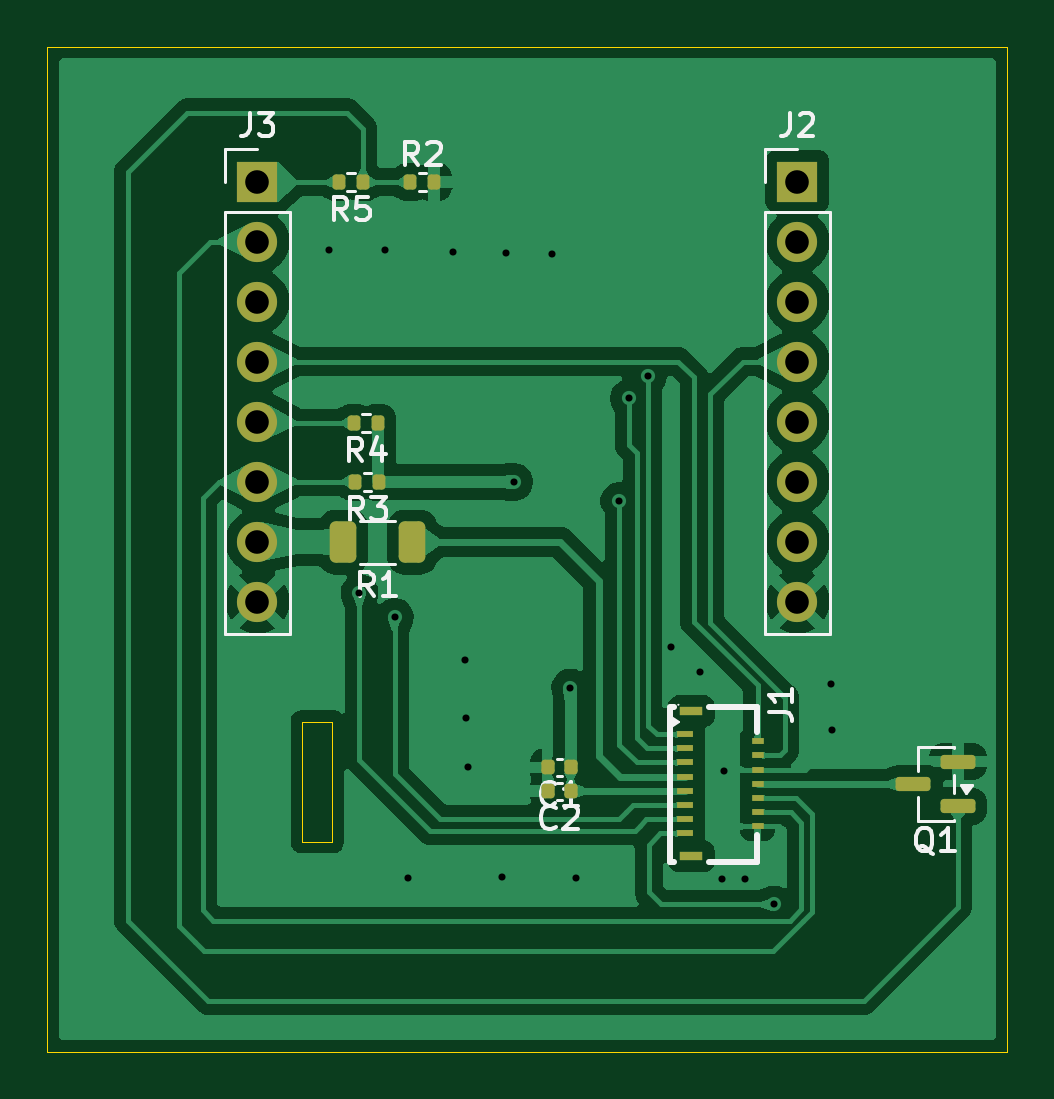
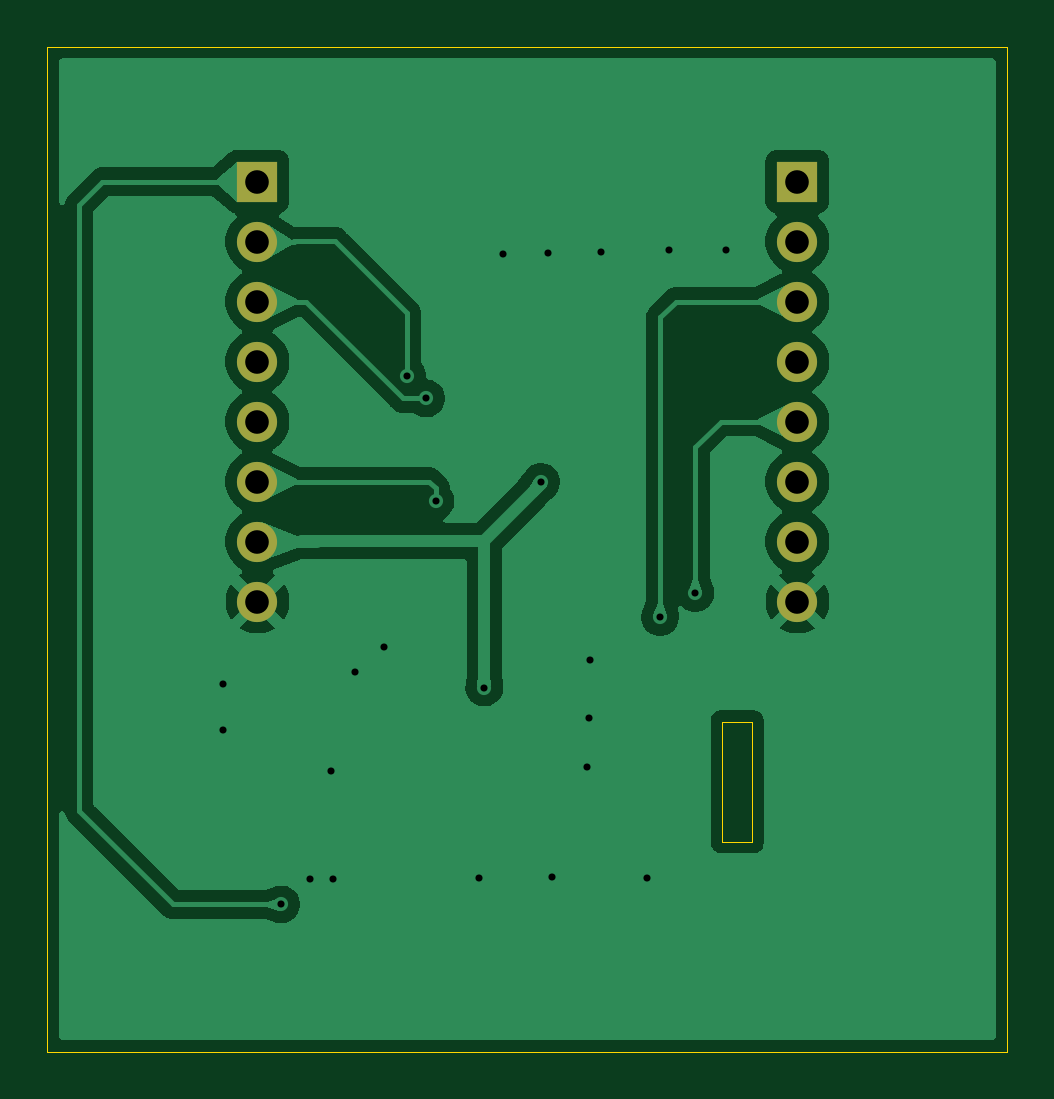
Circuit board: 11 layer files. Board 40.6 x 42.5 mm.
- bottom_copper: NX_146_SPI_MKB_Base-B_Cu.gbl (44054 bytes)
- bottom_mask: NX_146_SPI_MKB_Base-B_Mask.gbs (1028 bytes)
- paste: NX_146_SPI_MKB_Base-B_Paste.gbp (498 bytes)
- bottom_silk: NX_146_SPI_MKB_Base-B_Silkscreen.gbo (1038 bytes)
- outline: NX_146_SPI_MKB_Base-Edge_Cuts.gm1 (784 bytes)
- top_copper: NX_146_SPI_MKB_Base-F_Cu.gtl (89301 bytes)
- top_mask: NX_146_SPI_MKB_Base-F_Mask.gts (3408 bytes)
- paste: NX_146_SPI_MKB_Base-F_Paste.gtp (2878 bytes)
- top_silk: NX_146_SPI_MKB_Base-F_Silkscreen.gto (17119 bytes)
- drill: NX_146_SPI_MKB_Base-NPTH.drl (269 bytes)
- drill: NX_146_SPI_MKB_Base-PTH.drl (991 bytes)

=== bottom_copper: NX_146_SPI_MKB_Base-B_Cu.gbl (44054 bytes, source omitted) ===
=== bottom_mask: NX_146_SPI_MKB_Base-B_Mask.gbs ===
G04 #@! TF.GenerationSoftware,KiCad,Pcbnew,9.0.7*
G04 #@! TF.CreationDate,2026-03-10T17:18:34+08:00*
G04 #@! TF.ProjectId,NX_146_SPI_MKB_Base,4e585f31-3436-45f5-9350-495f4d4b425f,rev?*
G04 #@! TF.SameCoordinates,Original*
G04 #@! TF.FileFunction,Soldermask,Bot*
G04 #@! TF.FilePolarity,Negative*
%FSLAX46Y46*%
G04 Gerber Fmt 4.6, Leading zero omitted, Abs format (unit mm)*
G04 Created by KiCad (PCBNEW 9.0.7) date 2026-03-10 17:18:34*
%MOMM*%
%LPD*%
G01*
G04 APERTURE LIST*
%ADD10R,1.700000X1.700000*%
%ADD11C,1.700000*%
G04 APERTURE END LIST*
D10*
G04 #@! TO.C,J3*
X154940000Y-50800000D03*
D11*
X154940000Y-53340000D03*
X154940000Y-55880000D03*
X154940000Y-58420000D03*
X154940000Y-60960000D03*
X154940000Y-63500000D03*
X154940000Y-66040000D03*
X154940000Y-68580000D03*
G04 #@! TD*
D10*
G04 #@! TO.C,J2*
X177800000Y-50800000D03*
D11*
X177800000Y-53340000D03*
X177800000Y-55880000D03*
X177800000Y-58420000D03*
X177800000Y-60960000D03*
X177800000Y-63500000D03*
X177800000Y-66040000D03*
X177800000Y-68580000D03*
G04 #@! TD*
M02*

=== paste: NX_146_SPI_MKB_Base-B_Paste.gbp ===
G04 #@! TF.GenerationSoftware,KiCad,Pcbnew,9.0.7*
G04 #@! TF.CreationDate,2026-03-10T17:18:34+08:00*
G04 #@! TF.ProjectId,NX_146_SPI_MKB_Base,4e585f31-3436-45f5-9350-495f4d4b425f,rev?*
G04 #@! TF.SameCoordinates,Original*
G04 #@! TF.FileFunction,Paste,Bot*
G04 #@! TF.FilePolarity,Positive*
%FSLAX46Y46*%
G04 Gerber Fmt 4.6, Leading zero omitted, Abs format (unit mm)*
G04 Created by KiCad (PCBNEW 9.0.7) date 2026-03-10 17:18:34*
%MOMM*%
%LPD*%
G01*
G04 APERTURE LIST*
G04 APERTURE END LIST*
M02*

=== bottom_silk: NX_146_SPI_MKB_Base-B_Silkscreen.gbo ===
G04 #@! TF.GenerationSoftware,KiCad,Pcbnew,9.0.7*
G04 #@! TF.CreationDate,2026-03-10T17:18:34+08:00*
G04 #@! TF.ProjectId,NX_146_SPI_MKB_Base,4e585f31-3436-45f5-9350-495f4d4b425f,rev?*
G04 #@! TF.SameCoordinates,Original*
G04 #@! TF.FileFunction,Legend,Bot*
G04 #@! TF.FilePolarity,Positive*
%FSLAX46Y46*%
G04 Gerber Fmt 4.6, Leading zero omitted, Abs format (unit mm)*
G04 Created by KiCad (PCBNEW 9.0.7) date 2026-03-10 17:18:34*
%MOMM*%
%LPD*%
G01*
G04 APERTURE LIST*
%ADD10R,1.700000X1.700000*%
%ADD11C,1.700000*%
G04 APERTURE END LIST*
%LPC*%
D10*
G04 #@! TO.C,J3*
X154940000Y-50800000D03*
D11*
X154940000Y-53340000D03*
X154940000Y-55880000D03*
X154940000Y-58420000D03*
X154940000Y-60960000D03*
X154940000Y-63500000D03*
X154940000Y-66040000D03*
X154940000Y-68580000D03*
G04 #@! TD*
D10*
G04 #@! TO.C,J2*
X177800000Y-50800000D03*
D11*
X177800000Y-53340000D03*
X177800000Y-55880000D03*
X177800000Y-58420000D03*
X177800000Y-60960000D03*
X177800000Y-63500000D03*
X177800000Y-66040000D03*
X177800000Y-68580000D03*
G04 #@! TD*
%LPD*%
M02*

=== outline: NX_146_SPI_MKB_Base-Edge_Cuts.gm1 ===
G04 #@! TF.GenerationSoftware,KiCad,Pcbnew,9.0.7*
G04 #@! TF.CreationDate,2026-03-10T17:18:34+08:00*
G04 #@! TF.ProjectId,NX_146_SPI_MKB_Base,4e585f31-3436-45f5-9350-495f4d4b425f,rev?*
G04 #@! TF.SameCoordinates,Original*
G04 #@! TF.FileFunction,Profile,NP*
%FSLAX46Y46*%
G04 Gerber Fmt 4.6, Leading zero omitted, Abs format (unit mm)*
G04 Created by KiCad (PCBNEW 9.0.7) date 2026-03-10 17:18:34*
%MOMM*%
%LPD*%
G01*
G04 APERTURE LIST*
G04 #@! TA.AperFunction,Profile*
%ADD10C,0.050000*%
G04 #@! TD*
G04 APERTURE END LIST*
D10*
X146050000Y-45085000D02*
X186690000Y-45085000D01*
X186690000Y-87630000D01*
X146050000Y-87630000D01*
X146050000Y-45085000D01*
X156845000Y-73660000D02*
X158115000Y-73660000D01*
X158115000Y-78740000D01*
X156845000Y-78740000D01*
X156845000Y-73660000D01*
M02*

=== top_copper: NX_146_SPI_MKB_Base-F_Cu.gtl (89301 bytes, source omitted) ===
=== top_mask: NX_146_SPI_MKB_Base-F_Mask.gts (3408 bytes, source withheld) ===
=== paste: NX_146_SPI_MKB_Base-F_Paste.gtp (2878 bytes, source withheld) ===
=== top_silk: NX_146_SPI_MKB_Base-F_Silkscreen.gto (17119 bytes, source omitted) ===
=== drill: NX_146_SPI_MKB_Base-NPTH.drl ===
M48
; DRILL file {KiCad 9.0.7} date 2026-03-10T17:18:34+0800
; FORMAT={-:-/ absolute / metric / decimal}
; #@! TF.CreationDate,2026-03-10T17:18:34+08:00
; #@! TF.GenerationSoftware,Kicad,Pcbnew,9.0.7
; #@! TF.FileFunction,NonPlated,1,4,NPTH
FMAT,2
METRIC
%
G90
G05
M30

=== drill: NX_146_SPI_MKB_Base-PTH.drl ===
M48
; DRILL file {KiCad 9.0.7} date 2026-03-10T17:18:34+0800
; FORMAT={-:-/ absolute / metric / decimal}
; #@! TF.CreationDate,2026-03-10T17:18:34+08:00
; #@! TF.GenerationSoftware,Kicad,Pcbnew,9.0.7
; #@! TF.FileFunction,Plated,1,4,PTH
FMAT,2
METRIC
; #@! TA.AperFunction,Plated,PTH,ViaDrill
T1C0.300
; #@! TA.AperFunction,Plated,PTH,ComponentDrill
T2C1.000
%
G90
G05
T1
X157.98Y-53.7
X159.26Y-68.21
X160.36Y-53.68
X160.75Y-69.23
X161.32Y-80.3
X163.24Y-53.78
X163.72Y-71.04
X163.78Y-73.49
X163.85Y-75.57
X165.31Y-80.24
X165.48Y-53.83
X165.8Y-63.51
X167.42Y-53.85
X168.19Y-72.22
X168.42Y-80.26
X170.26Y-64.33
X170.66Y-59.98
X171.47Y-59.02
X172.46Y-70.52
X173.68Y-71.54
X174.6Y-80.32
X174.69Y-75.76
X175.58Y-80.32
X176.8Y-81.4
X179.24Y-72.06
X179.26Y-74.01
T2
X154.94Y-50.8
X154.94Y-53.34
X154.94Y-55.88
X154.94Y-58.42
X154.94Y-60.96
X154.94Y-63.5
X154.94Y-66.04
X154.94Y-68.58
X177.8Y-50.8
X177.8Y-53.34
X177.8Y-55.88
X177.8Y-58.42
X177.8Y-60.96
X177.8Y-63.5
X177.8Y-66.04
X177.8Y-68.58
M30
